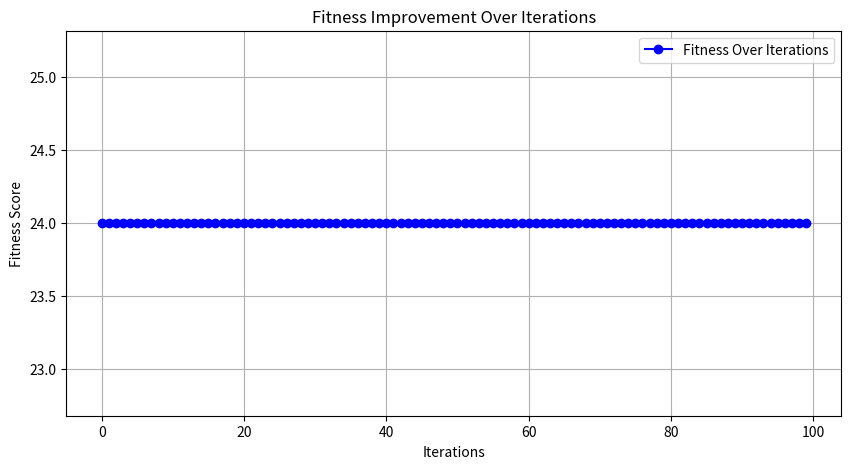

This chart was generated by the following Python code:
import numpy as np
import random
import matplotlib.pyplot as plt

# Параметры задачи
num_groups = 4
num_teachers = 4
num_rooms = 4
num_days = 5
max_classes_per_day = 3

# Предметы и их количество занятий в неделю
subjects = {
    "Manas Telling": 1,
    "Advanced Python": 2,
    "English": 5,
    "Data Structures": 3,
    "Introduction to AI": 2,
    "History": 1,
    "Geography": 1
}
subject_list = list(subjects.keys())
num_subjects = len(subject_list)

# Генерация начального расписания

def generate_schedule():
    schedule = np.full((num_days, num_groups, max_classes_per_day), -1, dtype=int)
    
    for group in range(num_groups):
        subject_pool = []
        for subject, count in subjects.items():
            subject_pool.extend([subject_list.index(subject)] * count)
        random.shuffle(subject_pool)
        
        index = 0
        for day in range(num_days):
            daily_subjects = set()
            for class_num in range(max_classes_per_day):
                if index < len(subject_pool):
                    while subject_pool[index] in daily_subjects:
                        random.shuffle(subject_pool)
                    schedule[day, group, class_num] = subject_pool[index]
                    daily_subjects.add(subject_pool[index])
                    index += 1
    
    return schedule

# Функция оценки (fitness)
def fitness(schedule):
    penalty = 0
    
    # Проверка количества занятий
    for group in range(num_groups):
        subject_counts = {subject: 0 for subject in subjects}
        for day in range(num_days):
            for class_num in range(max_classes_per_day):
                subject_index = schedule[day, group, class_num]
                if subject_index != -1:
                    subject_counts[subject_list[subject_index]] += 1
        for subject, required_count in subjects.items():
            penalty += abs(subject_counts[subject] - required_count)
    
    # Проверка на конфликты преподавателей и аудиторий
    for day in range(num_days):
        for class_num in range(max_classes_per_day):
            teachers = set()
            rooms = set()
            for group in range(num_groups):
                subject_index = schedule[day, group, class_num]
                if subject_index != -1:
                    teacher = subject_index % num_teachers
                    room = subject_index % num_rooms
                    if teacher in teachers or room in rooms:
                        penalty += 1
                    teachers.add(teacher)
                    rooms.add(room)
    
    return penalty

# PSO алгоритм
def pso(num_particles, max_iter):
    particles = [generate_schedule() for _ in range(num_particles)]
    velocities = [np.zeros_like(particles[0]) for _ in range(num_particles)]
    personal_best = [p.copy() for p in particles]
    global_best = min(personal_best, key=fitness)
    
    for iteration in range(max_iter):
        for i in range(num_particles):
            velocities[i] = velocities[i] * 0.5 + random.random() * (personal_best[i] - particles[i]) + random.random() * (global_best - particles[i])
            particles[i] = np.clip(particles[i] + velocities[i], 0, num_subjects - 1).astype(int)
            
            if fitness(particles[i]) < fitness(personal_best[i]):
                personal_best[i] = particles[i].copy()
            if fitness(personal_best[i]) < fitness(global_best):
                global_best = personal_best[i].copy()
        print(f"Iteration {iteration}, Best Fitness: {fitness(global_best)}")
    
    return global_best

# Вывод расписания
def print_schedule(schedule):
    days = ["Monday", "Tuesday", "Wednesday", "Thursday", "Friday"]
    print("\nBest Schedule:")
    for day in range(num_days):
        print(f"\n{days[day]}:")
        print("Group\tClass 1\t  Class 2\t  Class 3")
        print("-" * 40)
        for group in range(num_groups):
            print(f"Group {group + 1}:", end="\t")
            for class_num in range(max_classes_per_day):
                subject_index = schedule[day, group, class_num]
                subject_name = subject_list[subject_index]
                print(f"{subject_name}", end="\t")
            print()
        print("-" * 40)

# Запуск PSO
best_schedule = pso(num_particles=30, max_iter=100)
print_schedule(best_schedule)


# Глобальная переменная для хранения истории fitness
fitness_history = []

def pso(num_particles, max_iter):
    global fitness_history
    particles = [generate_schedule() for _ in range(num_particles)]
    velocities = [np.zeros_like(particles[0]) for _ in range(num_particles)]
    personal_best = [p.copy() for p in particles]
    global_best = min(personal_best, key=fitness)
    
    for iteration in range(max_iter):
        for i in range(num_particles):
            velocities[i] = velocities[i] * 0.5 + random.random() * (personal_best[i] - particles[i]) + random.random() * (global_best - particles[i])
            particles[i] = np.clip(particles[i] + velocities[i], 0, num_subjects - 1).astype(int)
            
            if fitness(particles[i]) < fitness(personal_best[i]):
                personal_best[i] = particles[i].copy()
            if fitness(personal_best[i]) < fitness(global_best):
                global_best = personal_best[i].copy()
        
        # Сохраняем текущее значение fitness для графика
        best_fitness = fitness(global_best)
        fitness_history.append(best_fitness)
        print(f"Iteration {iteration}, Best Fitness: {best_fitness}")
    
    return global_best

# Запуск PSO
best_schedule = pso(num_particles=30, max_iter=100)

# Построение графика
plt.figure(figsize=(10, 5))
plt.plot(range(len(fitness_history)), fitness_history, marker='o', linestyle='-', color='b', label="Fitness Over Iterations")
plt.xlabel("Iterations")
plt.ylabel("Fitness Score")
plt.title("Fitness Improvement Over Iterations")
plt.legend()
plt.grid()
plt.show()
